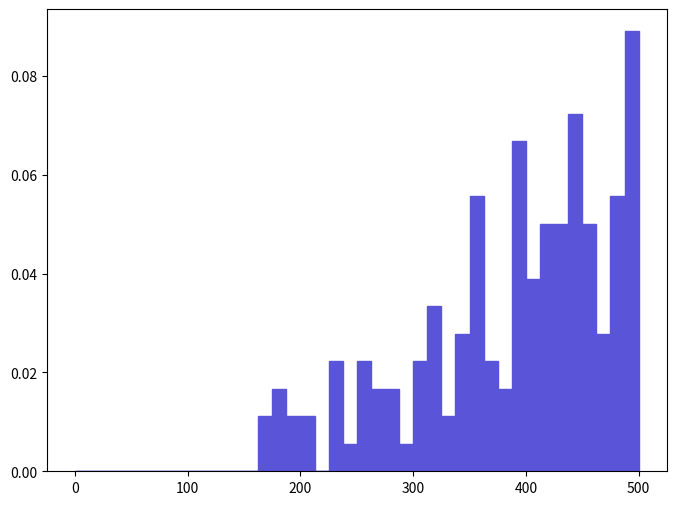

Recreate this plot in Python. (Note: this script raises an exception after producing the figure.)
def selection_2():

    # Library import
    import numpy
    import matplotlib
    import matplotlib.pyplot   as plt
    import matplotlib.gridspec as gridspec

    # Library version
    matplotlib_version = matplotlib.__version__
    numpy_version      = numpy.__version__

    # Histo binning
    xBinning = numpy.linspace(0.0,500.0,41,endpoint=True)

    # Creating data sequence: middle of each bin
    xData = numpy.array([6.25,18.75,31.25,43.75,56.25,68.75,81.25,93.75,106.25,118.75,131.25,143.75,156.25,168.75,181.25,193.75,206.25,218.75,231.25,243.75,256.25,268.75,281.25,293.75,306.25,318.75,331.25,343.75,356.25,368.75,381.25,393.75,406.25,418.75,431.25,443.75,456.25,468.75,481.25,493.75])

    # Creating weights for histo: y3_SQRTS_0
    y3_SQRTS_0_weights = numpy.array([0.0,0.0,0.0,0.0,0.0,0.0,0.0,0.0,0.0,0.0,0.0,0.0,0.0,0.0111341294112,0.0167011991168,0.0111341294112,0.0111341294112,0.0,0.0222682688224,0.0055670667056,0.0222682688224,0.0167011991168,0.0167011991168,0.0055670667056,0.0222682688224,0.0334023982336,0.0111341294112,0.027835328528,0.055670667056,0.0222682688224,0.0167011991168,0.0668047964672,0.0389694679392,0.0501035973504,0.0501035973504,0.0723718661728,0.0501035973504,0.027835328528,0.055670667056,0.0890730652896])

    # Creating a new Canvas
    fig   = plt.figure(figsize=(8,6),dpi=80)
    frame = gridspec.GridSpec(1,1)
    pad   = fig.add_subplot(frame[0])

    # Creating a new Stack
    pad.hist(x=xData, bins=xBinning, weights=y3_SQRTS_0_weights,\
             label="$unweighted\_events$", histtype="stepfilled", rwidth=1.0,\
             color="#5954d8", edgecolor="#5954d8", linewidth=1, linestyle="solid",\
             bottom=None, cumulative=False, normed=False, align="mid", orientation="vertical")


    # Axis
    plt.rc('text',usetex=False)
    plt.xlabel(r"$\sqrt{\hat{s}}$ $(GeV)$ ",\
               fontsize=16,color="black")
    plt.ylabel(r"$\mathrm{Events}$ $(\mathcal{L}_{\mathrm{int}} = 10\ \mathrm{fb}^{-1})$ ",\
               fontsize=16,color="black")

    # Boundary of y-axis
    ymax=(y3_SQRTS_0_weights).max()*1.1
    #ymin=0 # linear scale
    ymin=min([x for x in (y3_SQRTS_0_weights) if x])/100. # log scale
    plt.gca().set_ylim(ymin,ymax)

    # Log/Linear scale for X-axis
    plt.gca().set_xscale("linear")
    #plt.gca().set_xscale("log",nonposx="clip")

    # Log/Linear scale for Y-axis
    #plt.gca().set_yscale("linear")
    plt.gca().set_yscale("log",nonposy="clip")

    # Saving the image
    plt.savefig('../../HTML/MadAnalysis5job_0/selection_2.png')
    plt.savefig('../../PDF/MadAnalysis5job_0/selection_2.png')
    plt.savefig('../../DVI/MadAnalysis5job_0/selection_2.eps')

# Running!
if __name__ == '__main__':
    selection_2()
